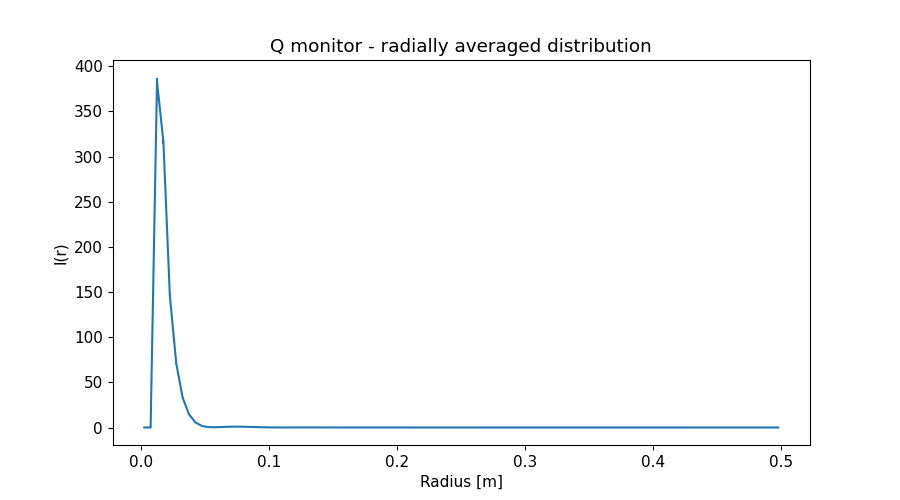

Data behind this chart, as committed beside it:
x_axis, Intensity, Error
2.500000000000000052e-03, 0.000000000000000000e+00, 0.000000000000000000e+00
7.499999999999999722e-03, 0.000000000000000000e+00, 0.000000000000000000e+00
1.250000000000000069e-02, 3.828663406000000009e+02, 4.634903608000000119e+00
1.750000000000000167e-02, 3.161621051999999850e+02, 2.546851819000000017e+00
2.249999999999999917e-02, 1.463507045000000062e+02, 1.021956749000000109e+00
2.750000000000000014e-02, 7.115362530999999535e+01, 4.495158605999999835e-01
3.250000000000000111e-02, 3.304456469000000141e+01, 1.966745722999999890e-01
3.749999999999999861e-02, 1.461156410999999977e+01, 8.429244774999999912e-02
4.250000000000000305e-02, 5.607638187000000052e+00, 3.302681742000000004e-02
4.750000000000000056e-02, 1.720946448000000073e+00, 1.123948479999999951e-02
5.249999999999999806e-02, 4.081189614999999882e-01, 3.044300751999999815e-03
5.750000000000000250e-02, 2.680147316000000002e-01, 1.483557356000000027e-03
6.250000000000000000e-02, 5.312268573999999743e-01, 2.400106280000000123e-03
6.750000000000000444e-02, 8.027434408000000410e-01, 3.127266706999999851e-03
7.249999999999999500e-02, 9.471185470999999856e-01, 3.408892568000000071e-03
7.749999999999999944e-02, 9.208153131999999852e-01, 3.202978424000000029e-03
8.250000000000000389e-02, 7.715219424999999465e-01, 2.664535063000000176e-03
8.749999999999999445e-02, 5.700176867999999786e-01, 2.001938159000000213e-03
9.249999999999999889e-02, 3.650085409000000114e-01, 1.350131712000000048e-03
9.750000000000000333e-02, 2.043212896999999917e-01, 8.240280324999999569e-04
1.024999999999999939e-01, 9.635785043000000272e-02, 4.347574255999999836e-04
1.074999999999999983e-01, 4.650715608000000056e-02, 2.073567777000000049e-04
1.125000000000000028e-01, 3.775447508000000230e-02, 1.494770046000000062e-04
1.174999999999999933e-01, 5.315777498000000267e-02, 1.955755994000000087e-04
1.224999999999999978e-01, 7.523970899000000101e-02, 2.399726361999999884e-04
1.275000000000000022e-01, 9.192034649999999973e-02, 2.635624347000000171e-04
1.325000000000000067e-01, 9.698197492000000530e-02, 2.645237747000000203e-04
1.375000000000000111e-01, 9.032936169999999931e-02, 2.466902839000000101e-04
1.424999999999999878e-01, 7.509477125999999836e-02, 2.141603026999999899e-04
1.474999999999999922e-01, 5.622112620999999977e-02, 1.727952798999999890e-04
1.524999999999999967e-01, 3.842574643999999845e-02, 1.284931718000000120e-04
1.575000000000000011e-01, 2.452466573999999983e-02, 8.675737796999999406e-05
1.625000000000000056e-01, 1.629761118999999842e-02, 5.532916911000000209e-05
1.675000000000000100e-01, 1.327618998999999939e-02, 4.148853691999999682e-05
1.724999999999999867e-01, 1.401224847000000044e-02, 4.298785868999999870e-05
1.774999999999999911e-01, 1.652213040999999868e-02, 4.770922365000000227e-05
1.824999999999999956e-01, 1.906721819999999956e-02, 5.017940388000000242e-05
1.875000000000000000e-01, 2.055385839999999964e-02, 5.053069152000000028e-05
1.925000000000000044e-01, 2.033860021999999920e-02, 4.934063972999999724e-05
1.975000000000000089e-01, 1.863583698000000066e-02, 4.673228946000000178e-05
2.025000000000000133e-01, 1.590454301999999834e-02, 4.238229059000000158e-05
2.074999999999999900e-01, 1.291719839999999966e-02, 3.646639159999999870e-05
2.124999999999999944e-01, 1.012779848999999927e-02, 2.952350214999999902e-05
2.174999999999999989e-01, 7.996893542000000146e-03, 2.285115087000000057e-05
2.225000000000000033e-01, 6.593194251999999998e-03, 1.787536818000000103e-05
2.275000000000000078e-01, 5.927287693999999663e-03, 1.540378546000000084e-05
2.325000000000000122e-01, 5.783755796999999650e-03, 1.479981619000000066e-05
2.374999999999999889e-01, 5.865793313000000272e-03, 1.469412255999999931e-05
2.424999999999999933e-01, 6.027900234000000031e-03, 1.458352416999999959e-05
2.474999999999999978e-01, 6.144726294999999783e-03, 1.445091279999999984e-05
2.525000000000000022e-01, 6.055562847000000096e-03, 1.418606348999999992e-05
2.575000000000000067e-01, 5.807937485000000226e-03, 1.383716429999999994e-05
2.625000000000000111e-01, 5.409209033000000194e-03, 1.319695773000000064e-05
2.675000000000000155e-01, 4.947507393000000024e-03, 1.225317944999999963e-05
2.725000000000000200e-01, 4.386359192999999927e-03, 1.091626268999999996e-05
2.775000000000000244e-01, 3.877268472999999965e-03, 9.472649564000000381e-06
2.824999999999999734e-01, 3.383638534000000045e-03, 8.034881642999999515e-06
2.874999999999999778e-01, 2.986912015999999923e-03, 6.869513824000000215e-06
2.924999999999999822e-01, 2.666459161000000154e-03, 6.068024620999999600e-06
2.974999999999999867e-01, 2.448304443000000070e-03, 5.649301885000000230e-06
... 40 more rows
